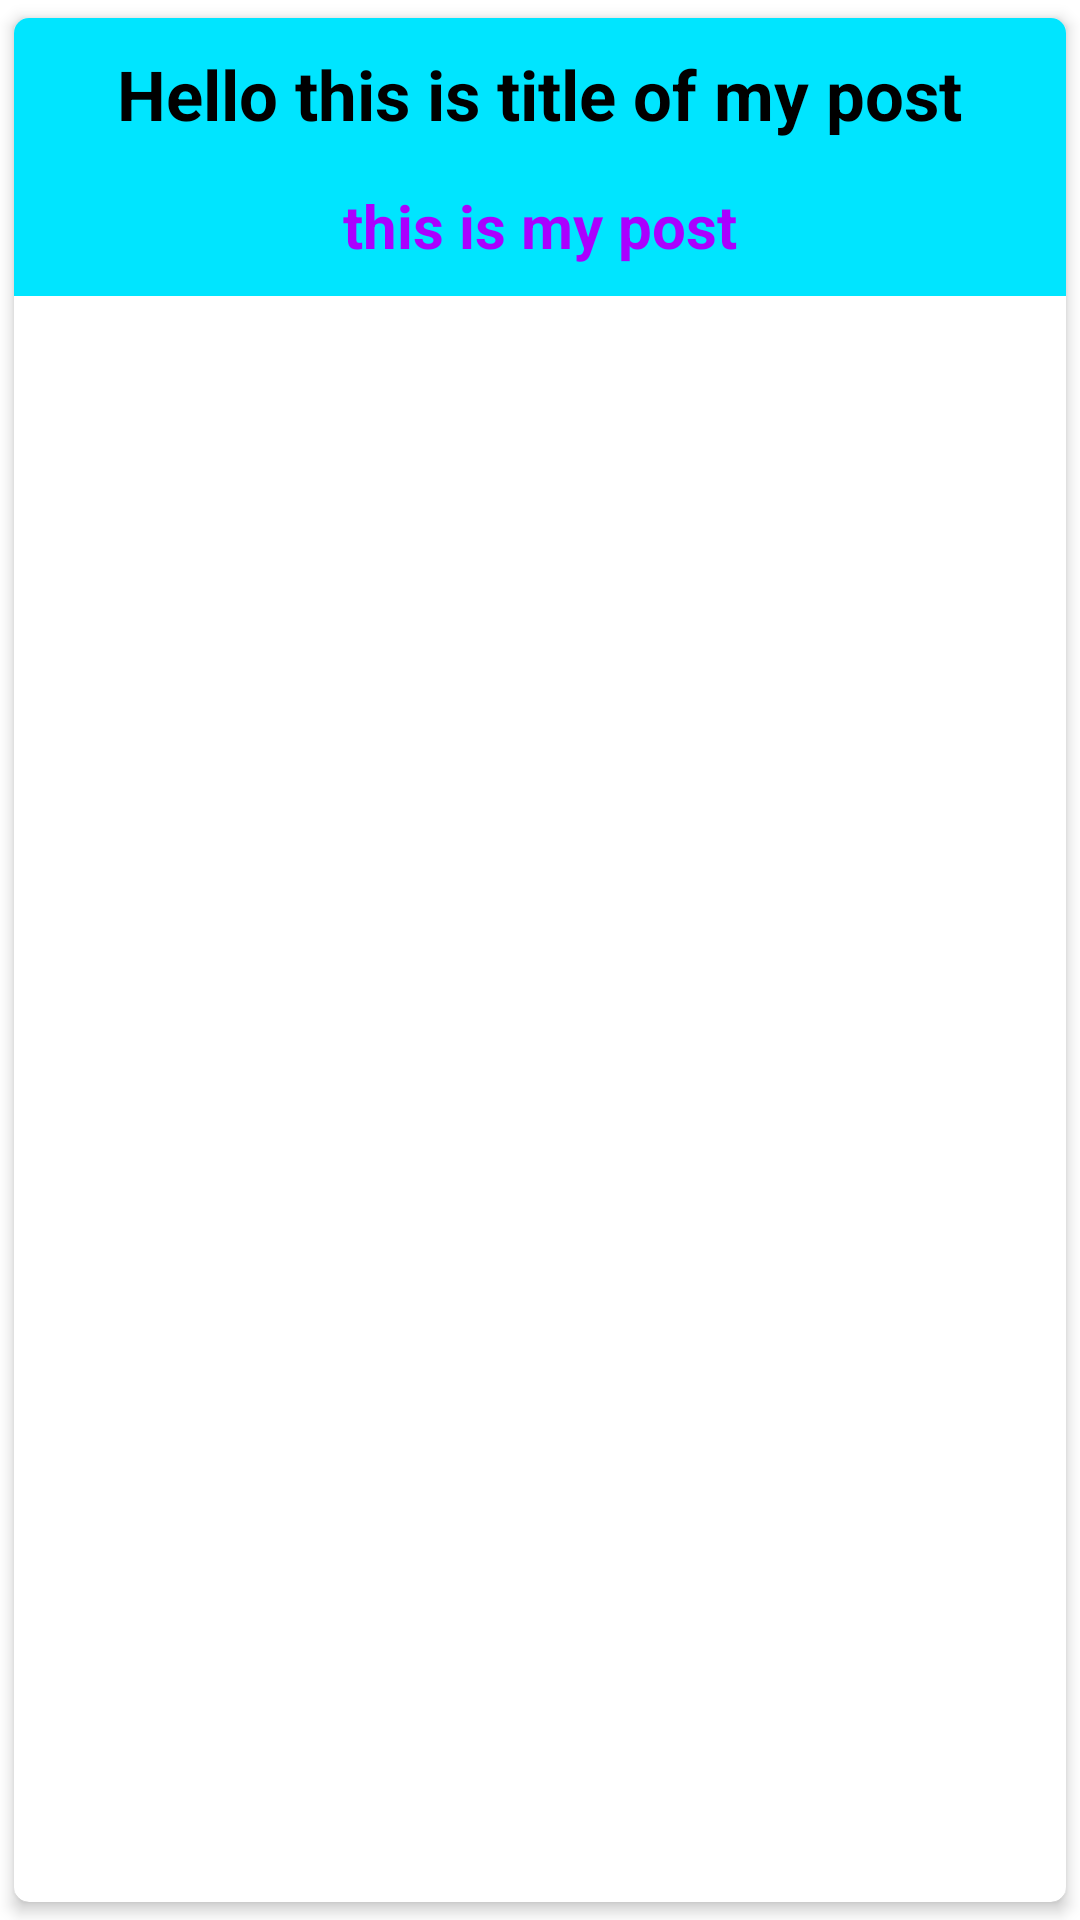

Produce the Android XML layout that renders to this screen, including the resource entries it uses.
<!-- AndroidManifest.xml: application theme Theme.MAD_T8_Assignment_A -->
<!-- res/layout/view_holder_post.xml -->
<?xml version="1.0" encoding="utf-8"?>
<androidx.cardview.widget.CardView xmlns:android="http://schemas.android.com/apk/res/android"
    android:layout_width="match_parent"
    android:layout_height="wrap_content"
    xmlns:app="http://schemas.android.com/apk/res-auto"
    app:cardCornerRadius="5dp"
    app:cardElevation="3dp"
    app:cardUseCompatPadding="true"
    >

    <RelativeLayout
        android:layout_width="match_parent"
        android:layout_height="wrap_content"
        android:background="#00E5FF"
        android:padding="10dp"
        >


        <TextView
            android:id="@+id/postTitle"
            android:layout_width="wrap_content"
            android:layout_height="wrap_content"
            android:layout_centerHorizontal="true"
            android:textAlignment="center"
            android:textSize="23sp"
            android:textStyle="bold"
            android:textColor="@color/black"
            android:text="Hello this is title of my post" />

        <TextView
            android:id="@+id/postBody"
            android:layout_width="wrap_content"
            android:layout_height="wrap_content"
            android:text="this is my post"
            android:layout_below="@id/postTitle"
            android:layout_centerHorizontal="true"
            android:layout_marginTop="15dp"
            android:textStyle="bold"
            android:textSize="20sp"
            android:backgroundTint="@color/purple_200"
            android:textColor="#AA00FF"
            />

    </RelativeLayout>

</androidx.cardview.widget.CardView>
<!-- resources referenced by this layout -->
<resources>
  <style name="Theme.MAD_T8_Assignment_A" parent="Theme.MaterialComponents.DayNight.NoActionBar">
          
          <item name="colorPrimary">@color/purple_500</item>
          <item name="colorPrimaryVariant">@color/purple_700</item>
          <item name="colorOnPrimary">@color/white</item>
          
          <item name="colorSecondary">@color/teal_200</item>
          <item name="colorSecondaryVariant">@color/teal_700</item>
          <item name="colorOnSecondary">@color/black</item>
          
          <item name="android:statusBarColor">?attr/colorPrimaryVariant</item>
          
      </style>
  <!-- not gathered from this repository: default colours our renderer supplied (Android Studio template values) -->
  <color name="purple_200">#FFBB86FC</color>
  <color name="purple_500">#FF6200EE</color>
  <color name="purple_700">#FF3700B3</color>
  <color name="teal_200">#FF03DAC5</color>
  <color name="teal_700">#FF018786</color>
  <color name="black">#FF000000</color>
  <color name="white">#FFFFFFFF</color>
</resources>
